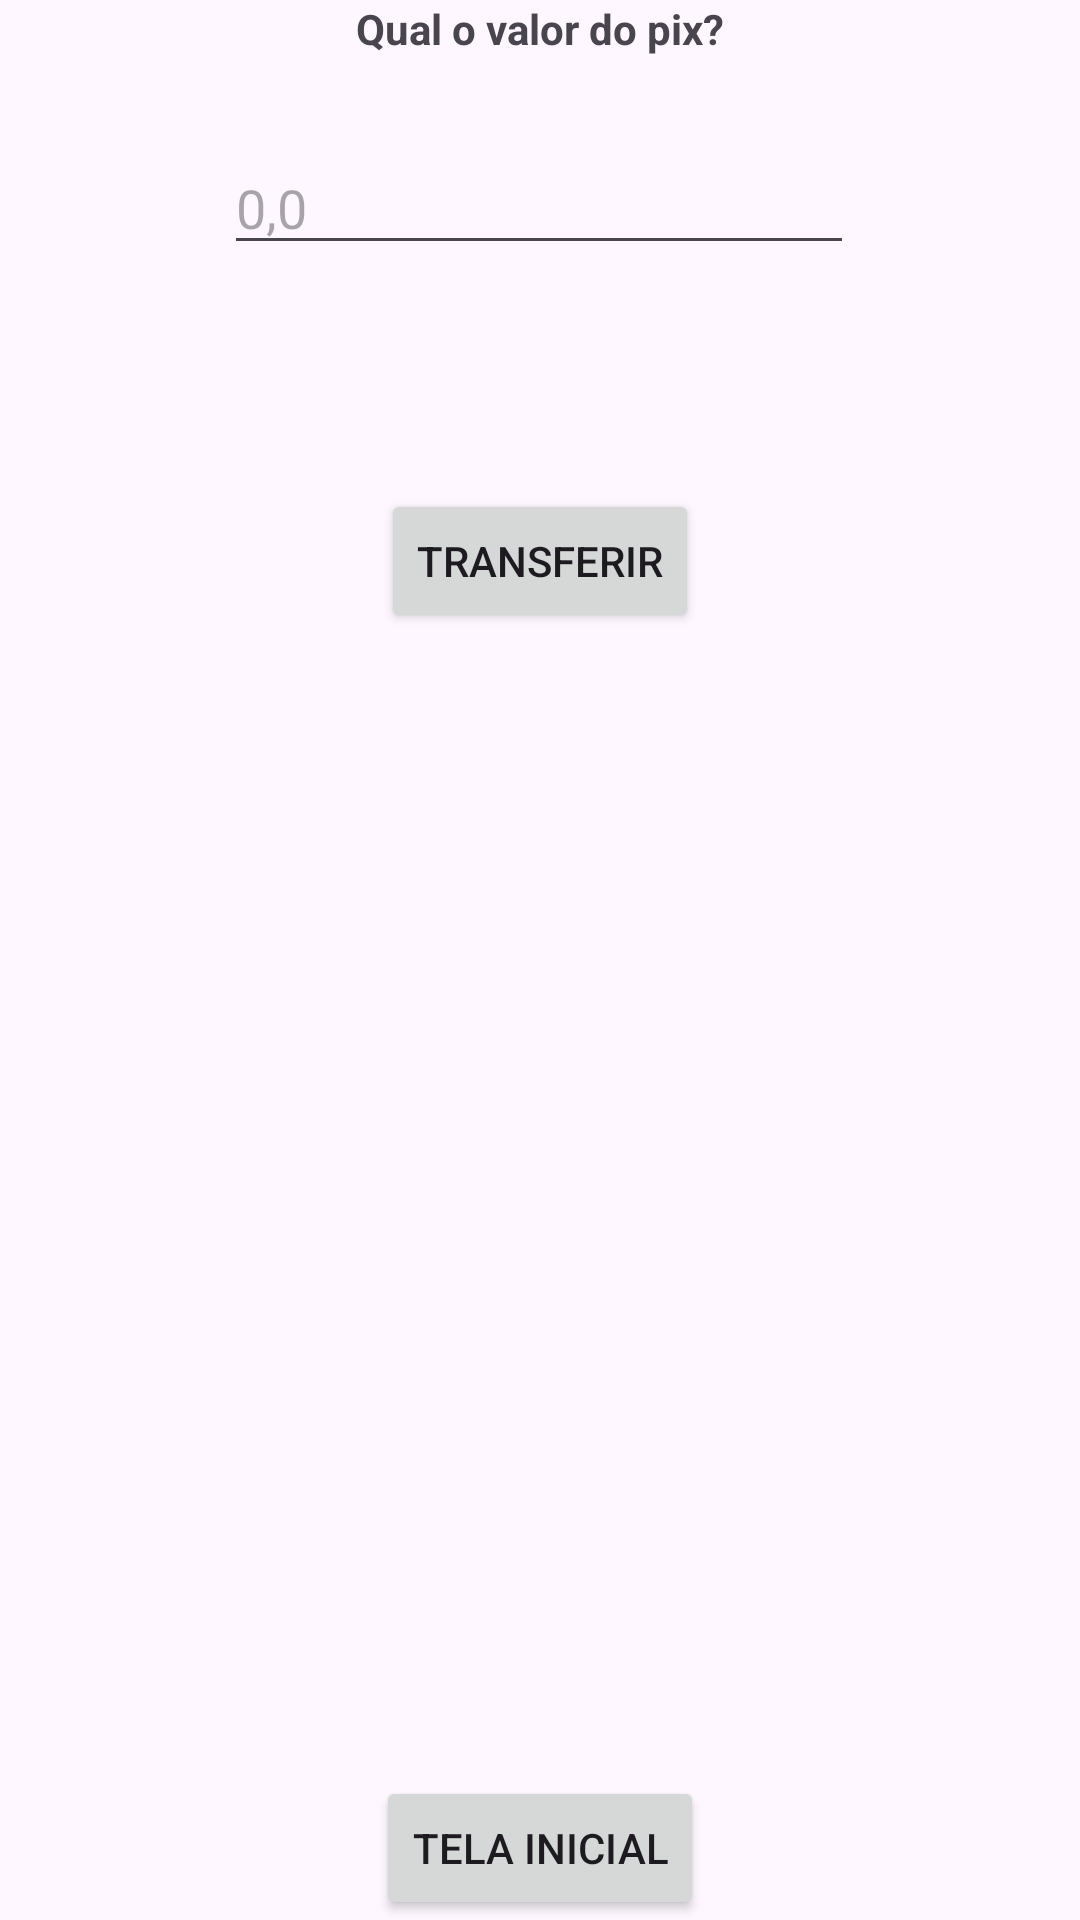

This screen was rendered from an Android layout file. Write that file and the resources it references.
<!-- AndroidManifest.xml: application theme Theme.BancoUnipe -->
<!-- res/layout/activity_pix.xml -->
<?xml version="1.0" encoding="utf-8"?>
<androidx.constraintlayout.widget.ConstraintLayout xmlns:android="http://schemas.android.com/apk/res/android"
    xmlns:app="http://schemas.android.com/apk/res-auto"
    xmlns:tools="http://schemas.android.com/tools"
    android:layout_width="match_parent"
    android:layout_height="match_parent"
    tools:context=".Pix">

    <TextView
        android:id="@+id/textView"
        android:layout_width="wrap_content"
        android:layout_height="wrap_content"
        android:text="Qual o valor do pix?"
        android:textStyle="bold"
        app:layout_constraintEnd_toEndOf="parent"
        app:layout_constraintStart_toStartOf="parent"
        app:layout_constraintTop_toTopOf="parent" />

    <Button
        android:id="@+id/voltar_main"
        android:layout_width="wrap_content"
        android:layout_height="wrap_content"
        android:onClick="voltar_main"
        android:text="Tela inicial"
        app:layout_constraintBottom_toBottomOf="parent"
        app:layout_constraintEnd_toEndOf="parent"
        app:layout_constraintStart_toStartOf="parent" />

    <Button
        android:id="@+id/btn_pix"
        android:layout_width="wrap_content"
        android:layout_height="wrap_content"
        android:layout_marginTop="144dp"
        android:onClick="pix"
        android:text="Transferir"
        app:layout_constraintEnd_toEndOf="parent"
        app:layout_constraintStart_toStartOf="parent"
        app:layout_constraintTop_toBottomOf="@+id/textView" />

    <EditText
        android:id="@+id/et_pix"
        android:layout_width="wrap_content"
        android:layout_height="wrap_content"
        android:layout_marginTop="28dp"
        android:ems="10"
        android:hint="0,0"
        android:inputType="numberDecimal"
        app:layout_constraintEnd_toEndOf="parent"
        app:layout_constraintHorizontal_bias="0.497"
        app:layout_constraintStart_toStartOf="parent"
        app:layout_constraintTop_toBottomOf="@+id/textView" />
</androidx.constraintlayout.widget.ConstraintLayout>
<!-- resources referenced by this layout -->
<resources>
  <style name="Theme.BancoUnipe" parent="Base.Theme.BancoUnipe" />
  <style name="Base.Theme.BancoUnipe" parent="Theme.Material3.DayNight.NoActionBar">
          
          
          <item name="colorPrimaryVariant">@color/purple</item>
      </style>
  <color name="purple">#6836BF</color>
</resources>
